Run: headless pygame with SDL's dummy video driver; simulated clock (each Clock.tick advances the game by its frame time, no real sleeping); random seed 0; keys injected as events and as key.get_pressed() state; mouse plan: one left click at the window centre at the start of phase 2, then a move to the lower-right quarter at the start of phase 3.
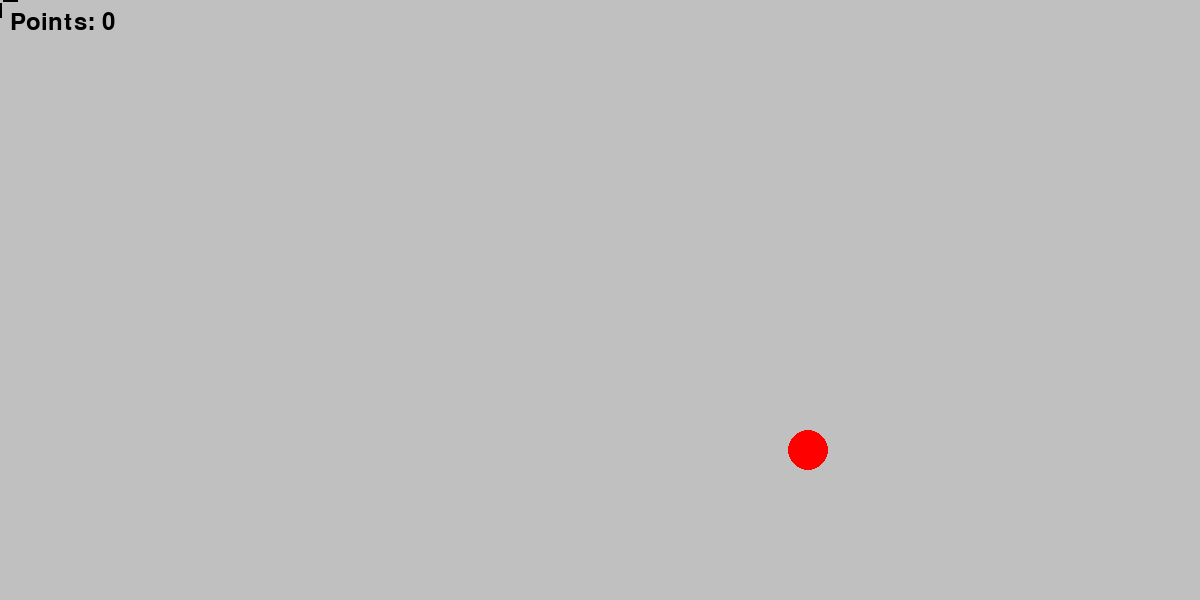
Frame 1 of 4 · flips 1–60 · no input
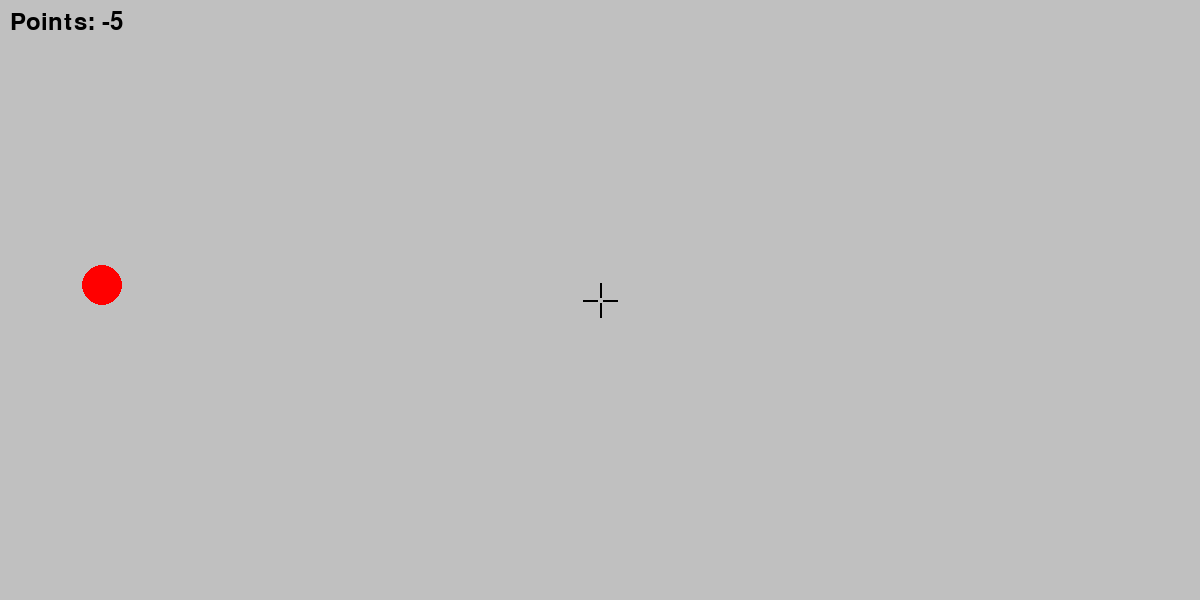
Frame 2 of 4 · flips 61–180 · clicked the window centre · tapped SPACE, RETURN · held RIGHT (→), D
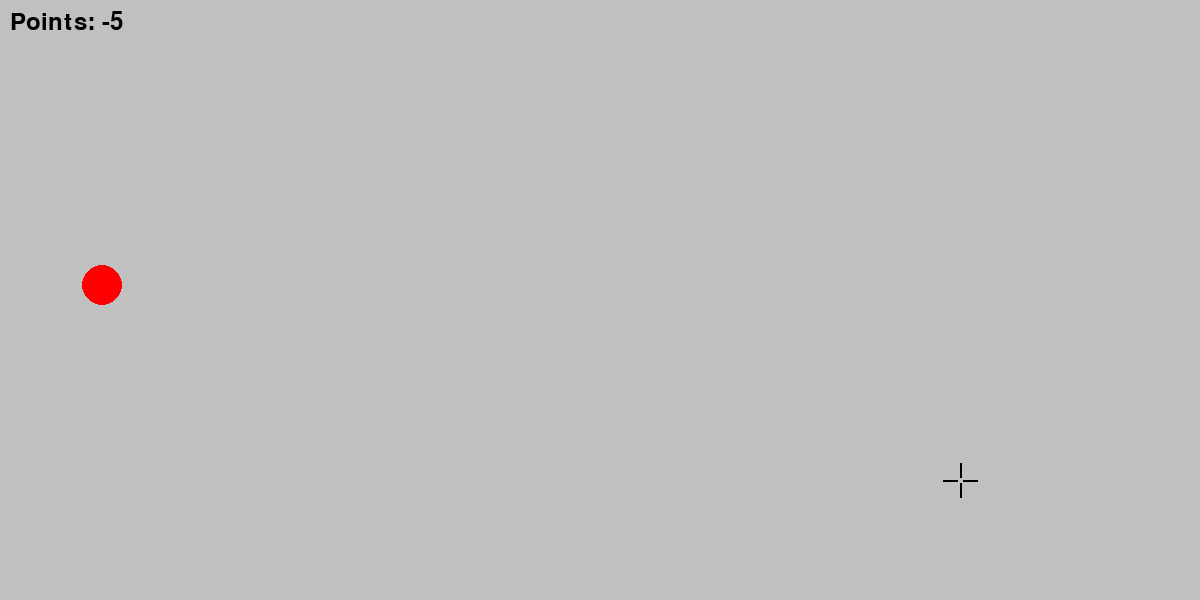
Frame 3 of 4 · flips 181–300 · moved the mouse to the lower-right quarter · held DOWN (↓), S
Frame 4 of 4 · flips 301–420 · held LEFT (←), A, UP (↑), W · screen unchanged from frame 3, image omitted

The pygame program that drew these frames:

import pygame
import random
import time

SCREEN_WIDTH = 1200
SCREEN_HEIGHT = 600


pygame.init()
screen = pygame.display.set_mode((SCREEN_WIDTH, SCREEN_HEIGHT))
pygame.display.set_caption("Aim Trainer")
clock = pygame.time.Clock()
font = pygame.font.SysFont("Cosmic", 36)


points = 0
target_radius = 20
target_position = (random.randint(target_radius, SCREEN_WIDTH - target_radius), random.randint(target_radius, SCREEN_HEIGHT - target_radius))
target_start_time = time.time()


def draw_crosshair():
    crosshair_thickness = 2
    crosshair_gap = 6
    crosshair_length = 14
    crosshair_color = "black"

    crosshair_lines_positions = [
        (pygame.mouse.get_pos()[0] - crosshair_gap / 2 - crosshair_length, pygame.mouse.get_pos()[1]),
        (pygame.mouse.get_pos()[0] - crosshair_gap / 2, pygame.mouse.get_pos()[1]),
        (pygame.mouse.get_pos()[0] + crosshair_gap / 2, pygame.mouse.get_pos()[1]),
        (pygame.mouse.get_pos()[0] + crosshair_gap / 2 + crosshair_length, pygame.mouse.get_pos()[1]),
        (pygame.mouse.get_pos()[0], pygame.mouse.get_pos()[1] - crosshair_gap / 2 - crosshair_length),
        (pygame.mouse.get_pos()[0], pygame.mouse.get_pos()[1] - crosshair_gap / 2),
        (pygame.mouse.get_pos()[0], pygame.mouse.get_pos()[1] + crosshair_gap / 2),
        (pygame.mouse.get_pos()[0], pygame.mouse.get_pos()[1] + crosshair_gap / 2 + crosshair_length)
    ]

    pygame.mouse.set_visible(False)
    for i in range(0, len(crosshair_lines_positions), 2):
        pygame.draw.line(screen, crosshair_color, crosshair_lines_positions[i], crosshair_lines_positions[i + 1], crosshair_thickness)


def draw_target():
    pygame.draw.circle(screen, "red", target_position, target_radius)


def draw_points():
    points_text = font.render(f"Points: {points}", True, "black")
    screen.blit(points_text, (10, 10))


running = True
while running:
    events = pygame.event.get()
    for event in events:
        if event.type == pygame.QUIT:
            running = False
        elif event.type == pygame.MOUSEBUTTONDOWN:
            mouse_x, mouse_y = pygame.mouse.get_pos()
            distance = ((mouse_x - target_position[0]) ** 2 + (mouse_y - target_position[1]) ** 2) ** 0.5
            if distance <= target_radius:
                reaction_time = time.time() - target_start_time
                points += max(10 - int(reaction_time * 10), 1)
                target_position = (random.randint(target_radius, SCREEN_WIDTH - target_radius),
                                   random.randint(target_radius, SCREEN_HEIGHT - target_radius))
                target_start_time = time.time()
            else:
                points -= 5
                target_position = (random.randint(target_radius, SCREEN_WIDTH - target_radius),
                                   random.randint(target_radius, SCREEN_HEIGHT - target_radius))
                target_start_time = time.time()

    screen.fill("silver")
    draw_target()
    draw_crosshair()
    draw_points()
    pygame.display.update()
    clock.tick(60)


pygame.quit()
